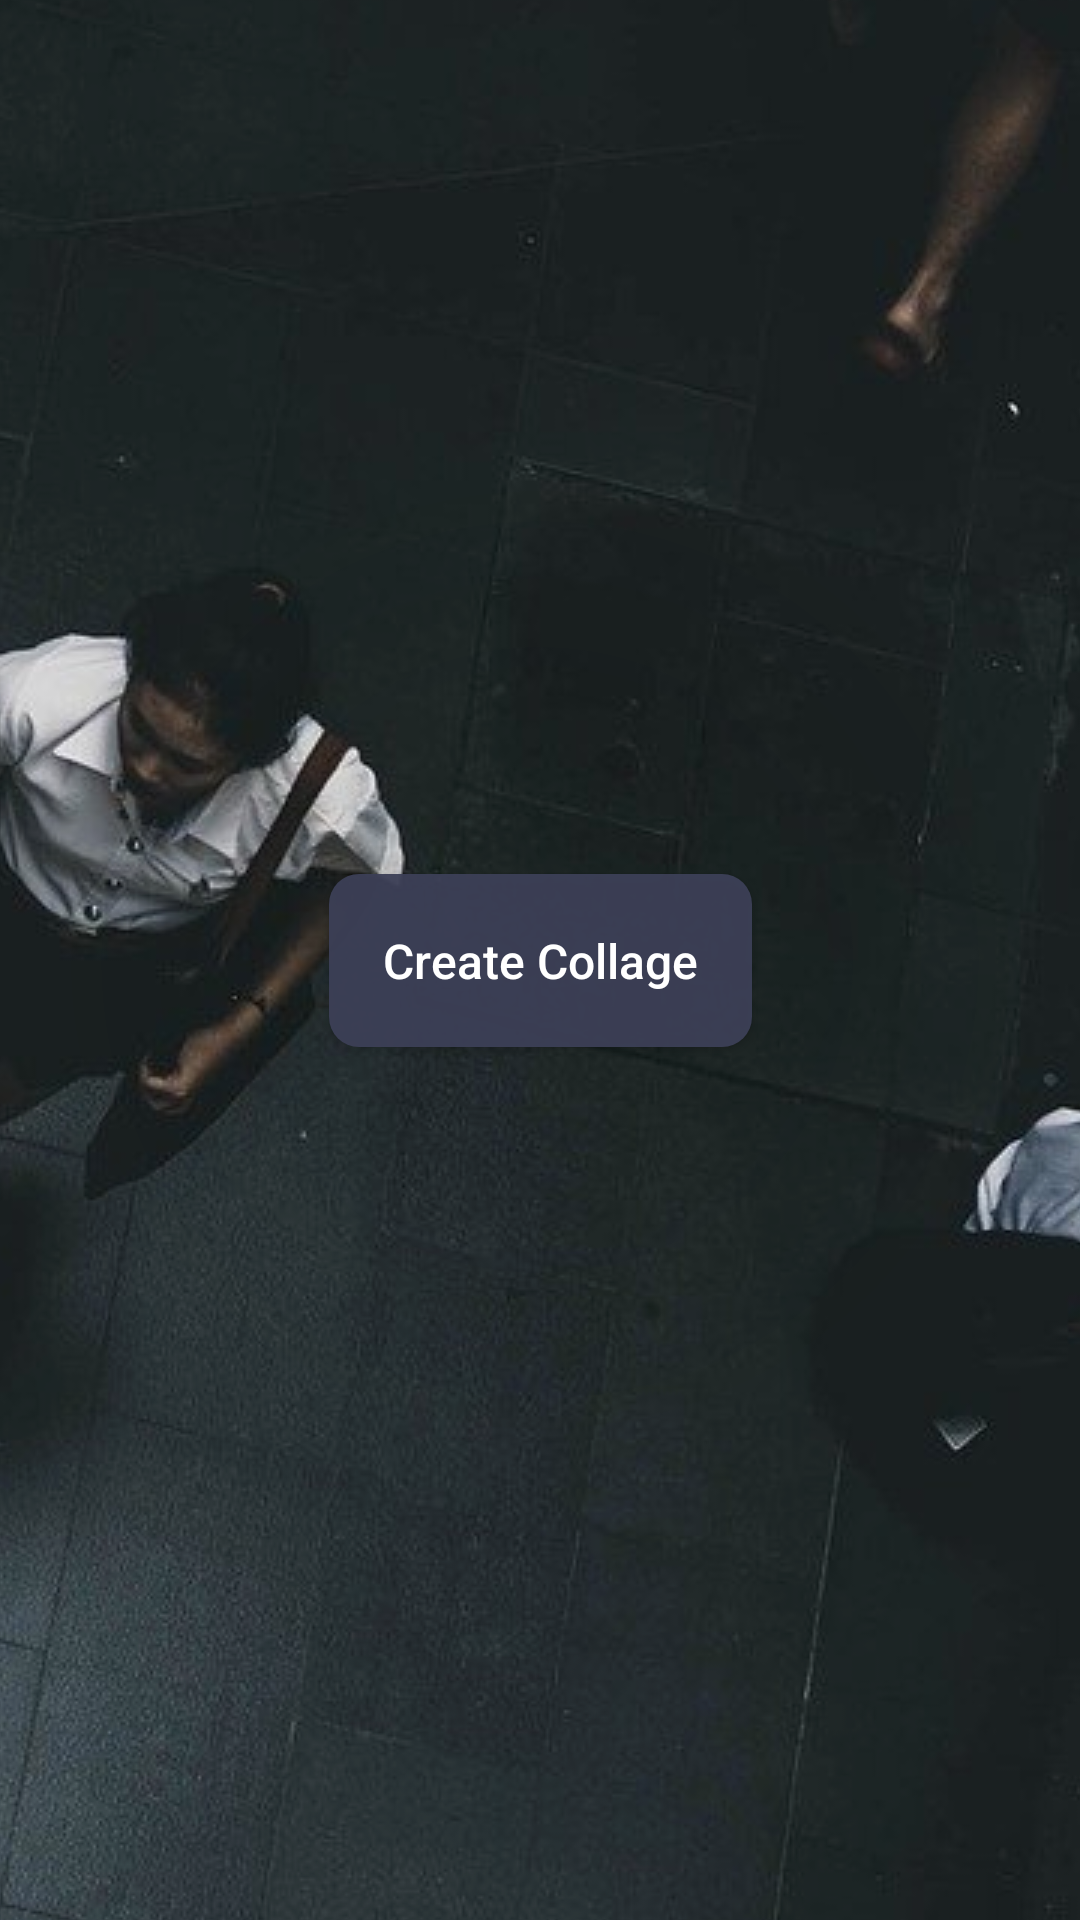

Layout XML and referenced resources for this Android screen:
<!-- AndroidManifest.xml: application theme AttendanceTheme -->
<!-- res/layout/activity_chooser.xml -->
<?xml version="1.0" encoding="utf-8"?>
<androidx.constraintlayout.widget.ConstraintLayout xmlns:android="http://schemas.android.com/apk/res/android"
    xmlns:app="http://schemas.android.com/apk/res-auto"
    xmlns:tools="http://schemas.android.com/tools"
    android:layout_width="match_parent"
    android:layout_height="match_parent"
    android:background="@drawable/collage_bg"
    tools:context=".collage.activities.ChooserActivity">

    <ImageView
        android:id="@+id/imageView3"
        android:layout_width="wrap_content"
        android:layout_height="wrap_content"
        android:scaleType="center"
        app:layout_constraintBottom_toBottomOf="parent"
        app:layout_constraintEnd_toEndOf="parent"
        app:layout_constraintHorizontal_bias="0.5"
        app:layout_constraintStart_toStartOf="parent"
        app:layout_constraintTop_toTopOf="parent"
        app:srcCompat="@drawable/bg4" />

    <LinearLayout
        android:layout_width="match_parent"
        android:layout_height="match_parent"
        android:background="@drawable/collage_bg"
        android:orientation="vertical"
        android:visibility="visible"
        app:layout_constraintBottom_toBottomOf="parent"
        app:layout_constraintEnd_toEndOf="parent"
        app:layout_constraintHorizontal_bias="0.5"
        app:layout_constraintStart_toStartOf="parent"
        app:layout_constraintTop_toTopOf="parent">

    </LinearLayout>

    <FrameLayout
        android:id="@+id/fragmentContainer"
        android:layout_width="match_parent"
        android:layout_height="match_parent"
        app:layout_constraintBottom_toBottomOf="parent"
        app:layout_constraintEnd_toEndOf="parent"
        app:layout_constraintHorizontal_bias="0.5"
        app:layout_constraintStart_toStartOf="parent"
        app:layout_constraintTop_toTopOf="parent">

    </FrameLayout>

    <androidx.constraintlayout.widget.ConstraintLayout
        android:id="@+id/caChooserLayout"
        android:layout_width="match_parent"
        android:layout_height="wrap_content"
        android:layout_marginStart="24dp"
        android:layout_marginEnd="24dp"
        app:layout_constraintBottom_toBottomOf="parent"
        app:layout_constraintEnd_toEndOf="parent"
        app:layout_constraintHorizontal_bias="0.5"
        app:layout_constraintStart_toStartOf="parent"
        app:layout_constraintTop_toTopOf="parent">

        <androidx.appcompat.widget.AppCompatButton
            android:id="@+id/caCreateBtn"
            android:layout_width="wrap_content"
            android:layout_height="wrap_content"
            android:layout_marginStart="24dp"
            android:layout_marginTop="24dp"
            android:layout_marginEnd="24dp"
            android:layout_marginBottom="24dp"
            android:background="@drawable/create_collage_btn_bg"
            android:clickable="true"
            android:elevation="10dp"
            android:focusable="true"
            android:foreground="?android:attr/selectableItemBackground"
            android:padding="18dp"
            android:text="Create Collage"
            android:textAllCaps="false"
            android:textColor="@color/white"
            android:textSize="16sp"
            app:layout_constraintBottom_toBottomOf="parent"
            app:layout_constraintEnd_toEndOf="parent"
            app:layout_constraintHorizontal_bias="0.5"
            app:layout_constraintStart_toStartOf="parent"
            app:layout_constraintTop_toTopOf="parent"
            app:layout_constraintVertical_chainStyle="packed" />

    </androidx.constraintlayout.widget.ConstraintLayout>

</androidx.constraintlayout.widget.ConstraintLayout>
<!-- resources referenced by this layout -->
<resources>
  <!-- drawable bg4: jpg bitmap (drawable, 228758 bytes) -->
  <!-- drawable collage_bg (drawable) -->
  <?xml version="1.0" encoding="utf-8"?>
  <shape xmlns:android="http://schemas.android.com/apk/res/android">
  
      <gradient
          android:startColor="#0D000000"
          android:endColor="#0D272738"
          android:centerColor="#0D000000"
          android:type="radial"
          android:gradientRadius="500"/>
  </shape>
  <!-- drawable create_collage_btn_bg (drawable) -->
  <?xml version="1.0" encoding="utf-8"?>
  <shape xmlns:android="http://schemas.android.com/apk/res/android">
  
      <solid
          android:color="#F23D4057"/>
  
      <corners
          android:radius="10dp"/>
  
  
  </shape>
  <style name="AttendanceTheme" parent="Theme.MaterialComponents.DayNight.NoActionBar">
  
          <item name="colorPrimary">@color/matt_black</item>
          <item name="colorPrimaryVariant">@color/colorPrimaryVariant</item>
          <item name="colorOnPrimary">@color/white</item>
  
          <item name="background">@color/dark_grey</item>
  
          <item name="colorSecondary">@color/teal_200</item>
          <item name="colorSecondaryVariant">@color/teal_700</item>
          <item name="colorOnSecondary">@color/black</item>
  
          <item name="android:statusBarColor">@color/black</item>
          <item name="android:actionBarPopupTheme">@style/ThemeOverlay.AppCompat.Light</item>
          <item name="popupTheme">@style/Theme.MaterialComponents.Light</item>
  
  
      </style>
  <!-- not gathered from this repository: default colours our renderer supplied (Android Studio template values) -->
  <color name="teal_200">#FF03DAC5</color>
  <color name="teal_700">#FF018786</color>
  <color name="black">#FF000000</color>
  <color name="white">#FFFFFFFF</color>
</resources>
